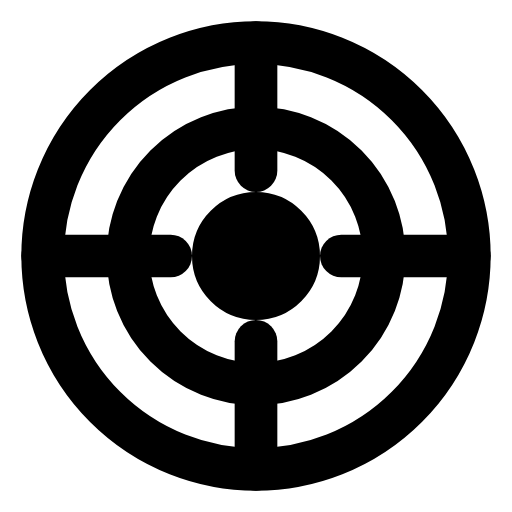
t = 0.00 s
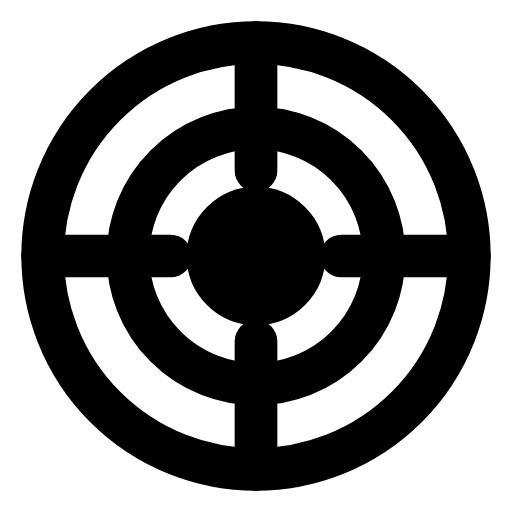
t = 0.19 s
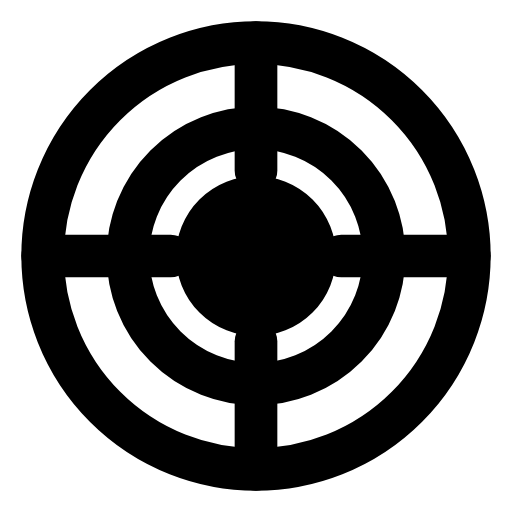
t = 0.56 s
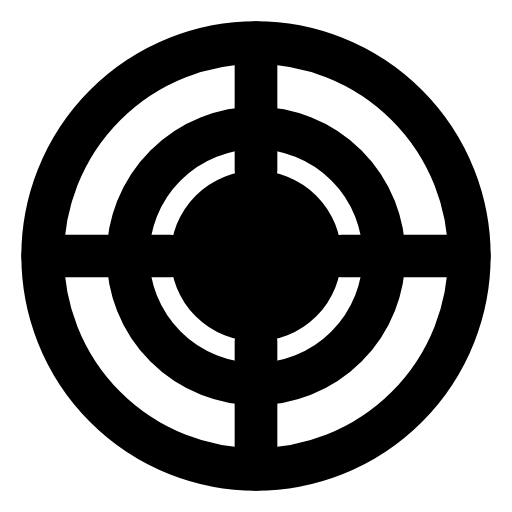
t = 0.75 s
t = 0.94 s: frame unchanged from t = 0.56 s, image omitted
t = 1.31 s: frame unchanged from t = 0.19 s, image omitted

The animated SVG that drew these frames (rendered in a browser with its animation timeline set to each time). Animation: 1 SMIL element (animate=1); one cycle of 1.50 s, repeats indefinitely.

<svg xmlns="http://www.w3.org/2000/svg" viewBox="0 0 24 24" width="24" height="24">
  <g fill="none" stroke="currentColor" stroke-width="2" stroke-linecap="round" stroke-linejoin="round">
    <!-- Target/bullseye -->
    <circle cx="12" cy="12" r="10"/>
    <circle cx="12" cy="12" r="6"/>
    <circle cx="12" cy="12" r="2" fill="currentColor">
      <animate attributeName="r" values="2;3;2" dur="1.5s" repeatCount="indefinite" />
    </circle>
    <!-- Crosshair -->
    <line x1="12" y1="2" x2="12" y2="8"/>
    <line x1="12" y1="16" x2="12" y2="22"/>
    <line x1="2" y1="12" x2="8" y2="12"/>
    <line x1="16" y1="12" x2="22" y2="12"/>
  </g>
</svg>
